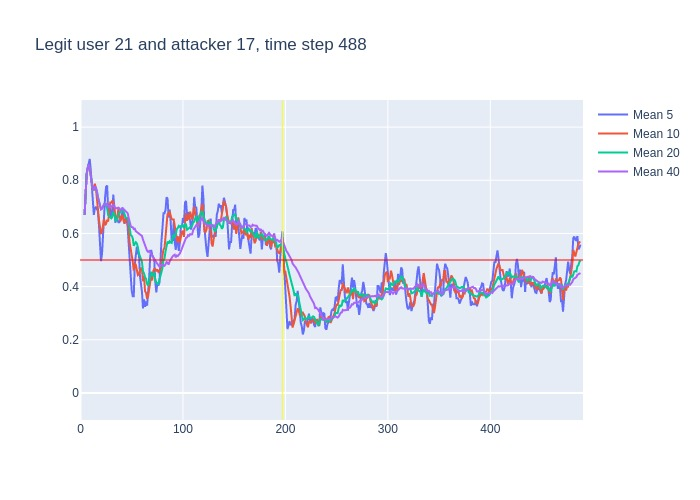

Source data for this figure (header and first rows):
, time, confidence, avg_5_conf, avg_10_conf, avg_20_conf, avg_40_conf, real_user, predicted, user_count
0, 3, 0.67, , , , , 21, 21, 16
1, 4, 0.89, 0.67, 0.67, 0.67, 0.67, 21, 21, 16
2, 5, 0.91, 0.78, 0.78, 0.78, 0.78, 21, 21, 16
3, 6, 0.91, 0.8233, 0.8233, 0.8233, 0.8233, 21, 21, 16
4, 7, 0.92, 0.845, 0.845, 0.845, 0.845, 21, 21, 16
5, 8, 0.77, 0.86, 0.86, 0.86, 0.86, 21, 21, 16
6, 9, 0.69, 0.88, 0.845, 0.845, 0.845, 21, 21, 16
7, 10, 0.65, 0.84, 0.8229, 0.8229, 0.8229, 21, 21, 16
8, 11, 0.48, 0.788, 0.8013, 0.8013, 0.8013, 21, 21, 16
9, 12, 0.76, 0.702, 0.7656, 0.7656, 0.7656, 21, 21, 16
10, 13, 0.89, 0.67, 0.765, 0.765, 0.765, 21, 21, 16
11, 14, 0.72, 0.694, 0.787, 0.7764, 0.7764, 21, 21, 16
12, 15, 0.61, 0.7, 0.77, 0.7717, 0.7717, 21, 21, 16
13, 16, 0.44, 0.692, 0.74, 0.7592, 0.7592, 21, 21, 16
14, 17, 0.5, 0.684, 0.693, 0.7364, 0.7364, 21, 21, 16
15, 18, 0.36, 0.632, 0.651, 0.7207, 0.7207, 21, 26, 16
16, 19, 0.57, 0.526, 0.61, 0.6981, 0.6981, 21, 21, 16
17, 20, 0.74, 0.496, 0.598, 0.6906, 0.6906, 21, 21, 16
18, 21, 0.85, 0.522, 0.607, 0.6933, 0.6933, 21, 21, 16
19, 22, 0.86, 0.604, 0.644, 0.7016, 0.7016, 21, 21, 16
20, 23, 0.66, 0.676, 0.654, 0.7095, 0.7095, 21, 21, 16
21, 24, 0.77, 0.736, 0.631, 0.709, 0.7071, 21, 21, 16
22, 25, 0.76, 0.776, 0.636, 0.703, 0.71, 21, 21, 16
23, 26, 0.38, 0.78, 0.651, 0.6955, 0.7122, 21, 21, 16
24, 27, 0.84, 0.686, 0.645, 0.669, 0.6983, 21, 21, 16
25, 28, 0.73, 0.682, 0.679, 0.665, 0.704, 21, 21, 16
26, 29, 0.57, 0.696, 0.716, 0.663, 0.705, 21, 21, 16
27, 30, 0.81, 0.656, 0.716, 0.657, 0.7, 21, 21, 16
28, 31, 0.78, 0.666, 0.723, 0.665, 0.7039, 21, 21, 16
29, 32, 0.61, 0.746, 0.716, 0.68, 0.7066, 21, 21, 16
30, 33, 0.43, 0.7, 0.691, 0.6725, 0.7033, 21, 21, 16
31, 34, 0.69, 0.64, 0.668, 0.6495, 0.6945, 21, 21, 16
32, 35, 0.76, 0.664, 0.66, 0.648, 0.6944, 21, 21, 16
33, 36, 0.72, 0.654, 0.66, 0.6555, 0.6964, 21, 21, 16
34, 37, 0.61, 0.642, 0.694, 0.6695, 0.6971, 21, 21, 16
35, 38, 0.48, 0.642, 0.671, 0.675, 0.6946, 21, 21, 16
36, 39, 0.72, 0.652, 0.646, 0.681, 0.6886, 21, 21, 16
37, 40, 0.9, 0.658, 0.661, 0.6885, 0.6895, 21, 21, 16
38, 41, 0.55, 0.686, 0.67, 0.6965, 0.695, 21, 26, 16
39, 42, 0.53, 0.652, 0.647, 0.6815, 0.6913, 21, 21, 16
40, 43, 0.56, 0.636, 0.639, 0.665, 0.6872, 21, 21, 16
41, 44, 0.74, 0.652, 0.652, 0.66, 0.6845, 21, 21, 16
42, 45, 0.74, 0.656, 0.657, 0.6585, 0.6807, 21, 21, 16
43, 46, 0.21, 0.624, 0.655, 0.6575, 0.6765, 21, 22, 16
44, 47, 0.21, 0.556, 0.604, 0.649, 0.659, 21, 23, 16
45, 48, 0.25, 0.492, 0.564, 0.6175, 0.6412, 21, 23, 16
46, 49, 0.51, 0.43, 0.541, 0.5935, 0.6283, 21, 21, 16
47, 50, 0.64, 0.384, 0.52, 0.5905, 0.6238, 21, 21, 16
48, 51, 0.21, 0.364, 0.494, 0.582, 0.6235, 21, 21, 16
49, 52, 0.81, 0.364, 0.46, 0.5535, 0.6168, 21, 21, 16
50, 53, 0.5, 0.484, 0.488, 0.5635, 0.618, 21, 21, 16
51, 54, 0.59, 0.534, 0.482, 0.567, 0.6082, 21, 21, 16
52, 55, 0.5, 0.55, 0.467, 0.562, 0.605, 21, 21, 16
53, 56, 0.24, 0.522, 0.443, 0.549, 0.6022, 21, 21, 16
54, 57, 0.38, 0.528, 0.446, 0.525, 0.5973, 21, 21, 16
55, 58, 0.33, 0.442, 0.463, 0.5135, 0.5942, 21, 21, 16
56, 59, 0.45, 0.408, 0.471, 0.506, 0.5935, 21, 21, 16
57, 60, 0.19, 0.38, 0.465, 0.4925, 0.5905, 21, 16, 16
58, 61, 0.41, 0.318, 0.42, 0.457, 0.5767, 21, 21, 16
59, 62, 0.24, 0.352, 0.44, 0.45, 0.5657, 21, 21, 16
... 426 more rows
